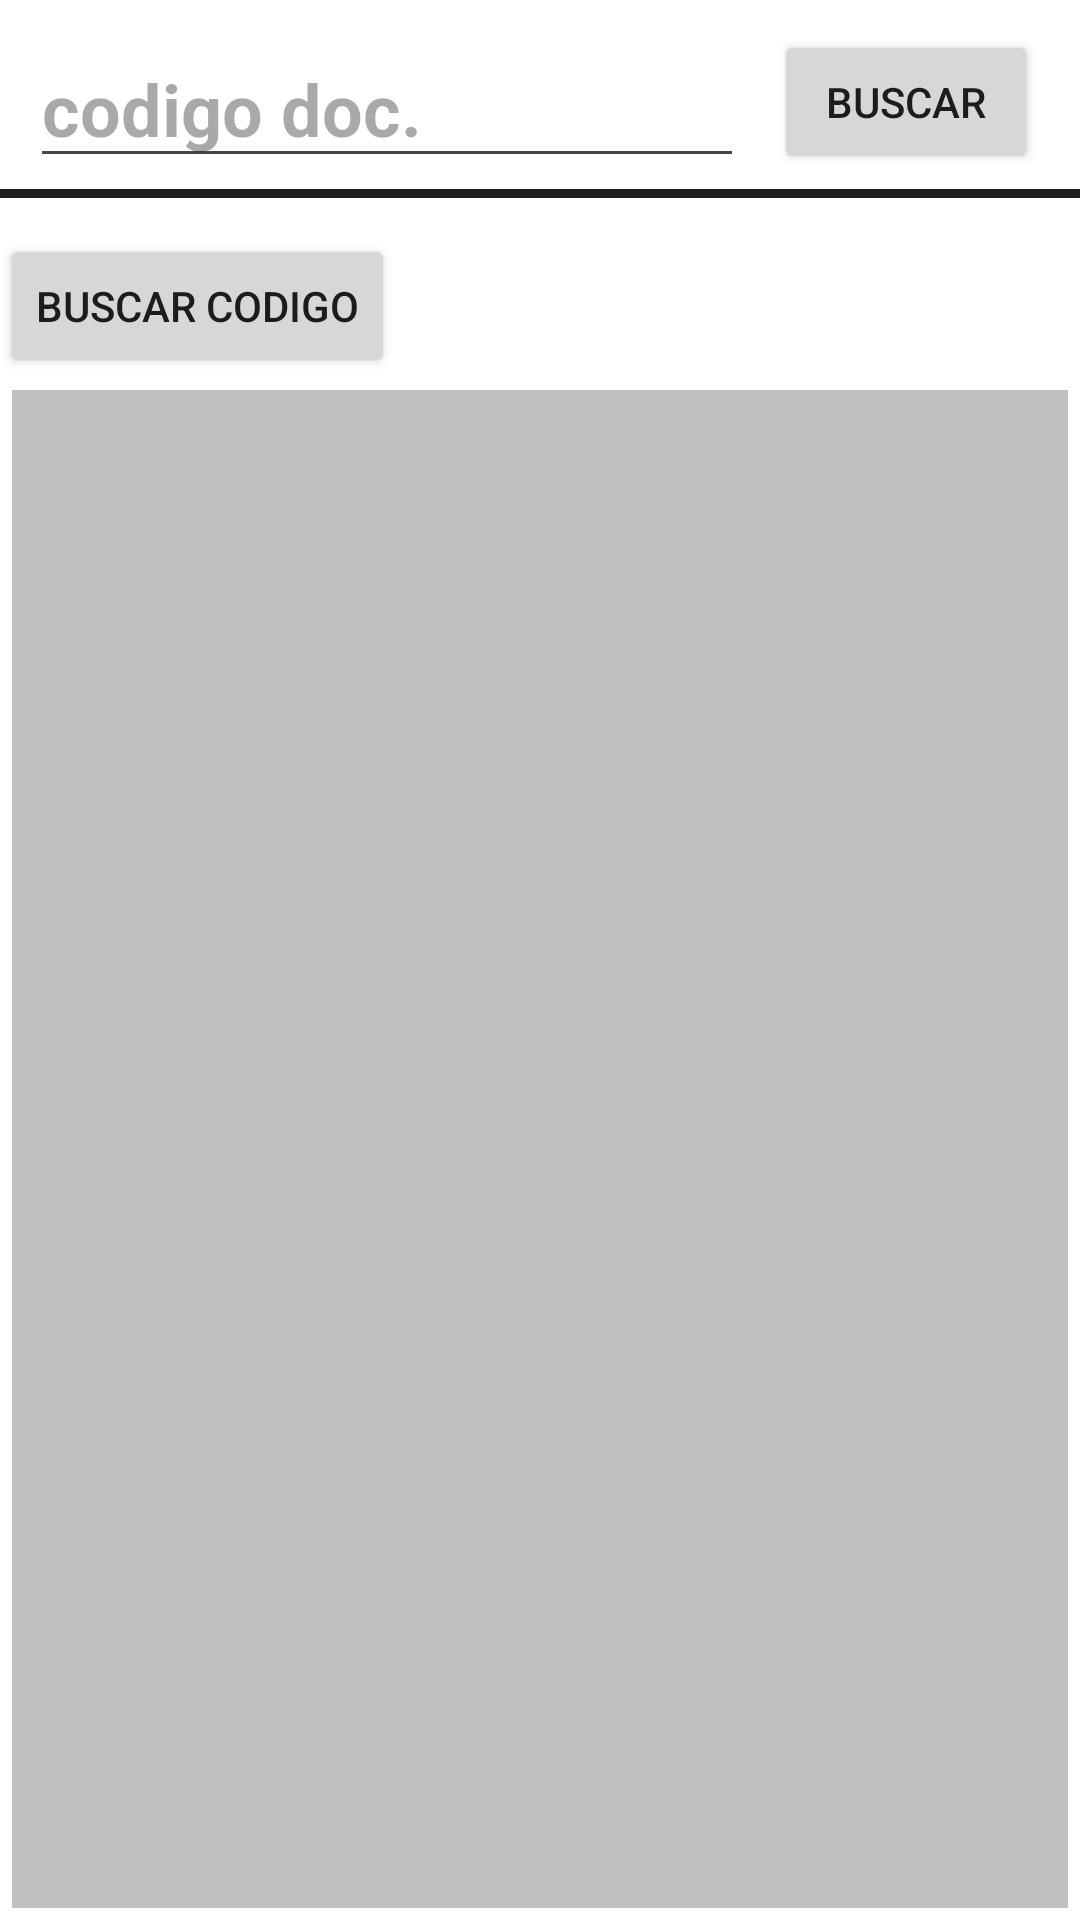

Android layout source for this screen:
<!-- AndroidManifest.xml: application theme Theme.OcrText -->
<!-- res/layout/activity_main.xml -->
<?xml version="1.0" encoding="utf-8"?>
<RelativeLayout xmlns:android="http://schemas.android.com/apk/res/android"
    xmlns:app="http://schemas.android.com/apk/res-auto"
    xmlns:tools="http://schemas.android.com/tools"
    android:layout_width="match_parent"
    android:layout_height="match_parent"
    android:background="#FFFFFF"
    tools:context=".MainActivity">

    <EditText
        android:id="@+id/editTextText"
        android:layout_width="wrap_content"
        android:layout_height="wrap_content"
        android:layout_alignParentStart="true"
        android:layout_marginStart="10dp"
        android:layout_marginTop="10dp"
        android:layout_marginEnd="10dp"
        android:layout_marginBottom="10dp"
        android:layout_toStartOf="@+id/button"
        android:ems="10"
        android:hint="codigo doc."
        android:inputType="text"
        android:textColor="#000000"
        android:textSize="24sp"
        android:textStyle="bold" />

    <Button
        android:id="@+id/button"
        android:layout_width="wrap_content"
        android:layout_height="wrap_content"
        android:layout_alignParentEnd="true"
        android:layout_marginTop="10dp"
        android:layout_marginEnd="14dp"
        android:onClick="onBtnCod"
        android:text="BUSCAR" />

    <RelativeLayout
        android:layout_width="match_parent"
        android:layout_height="3dp"
        android:layout_below="@+id/button"
        android:layout_marginTop="5dp"
        android:background="#202020">

    </RelativeLayout>

    <EditText
        android:id="@+id/editTextText2"
        android:layout_width="match_parent"
        android:layout_height="match_parent"
        android:layout_below="@+id/button2"
        android:layout_marginStart="4dp"
        android:layout_marginTop="4dp"
        android:layout_marginEnd="4dp"
        android:layout_marginBottom="4dp"
        android:background="#C0C0C0"
        android:ems="10"
        android:gravity="start"
        android:inputType="textMultiLine"
        android:textColor="#000000" />

    <Button
        android:id="@+id/button2"
        android:layout_width="wrap_content"
        android:layout_height="wrap_content"
        android:layout_below="@+id/button"
        android:layout_marginTop="20dp"
        android:onClick="onBtnText"
        android:text="Buscar codigo" />
</RelativeLayout>
<!-- resources referenced by this layout -->
<resources>
  <style name="Theme.OcrText" parent="Base.Theme.OcrText" />
  <style name="Base.Theme.OcrText" parent="Theme.Material3.DayNight.NoActionBar">
          
          
      </style>
</resources>
